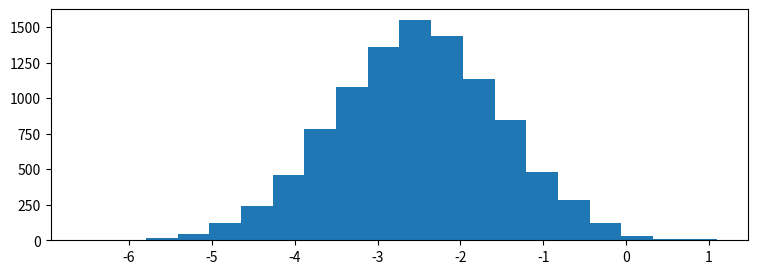

This chart was generated by the following Python code: (Note: this script raises an exception after producing the figure.)

# coding: utf-8

# # Practice Assignment: Understanding Distributions Through Sampling
#
# ** *This assignment is optional, and I encourage you to share your solutions with me and your peers in the discussion forums!* **
#
#
# To complete this assignment, create a code cell that:
# * Creates a number of subplots using the `pyplot subplots` or `matplotlib gridspec` functionality.
# * Creates an animation, pulling between 100 and 1000 samples from each of the random variables (`x1`, `x2`, `x3`, `x4`) for each plot and plotting this as we did in the lecture on animation.
# * **Bonus:** Go above and beyond and "wow" your classmates (and me!) by looking into matplotlib widgets and adding a widget which allows for parameterization of the distributions behind the sampling animations.
#
#
# Tips:
# * Before you start, think about the different ways you can create this visualization to be as interesting and effective as possible.
# * Take a look at the histograms below to get an idea of what the random variables look like, as well as their positioning with respect to one another. This is just a guide, so be creative in how you lay things out!
# * Try to keep the length of your animation reasonable (roughly between 10 and 30 seconds).

# In[5]:

import matplotlib.pyplot as plt
import numpy as np

get_ipython().magic('matplotlib notebook')

# generate 4 random variables from the random, gamma, exponential, and uniform distributions
x1 = np.random.normal(-2.5, 1, 10000)
x2 = np.random.gamma(2, 1.5, 10000)
x3 = np.random.exponential(2, 10000)+7
x4 = np.random.uniform(14,20, 10000)

# plot the histograms
plt.figure(figsize=(9,3))
plt.hist(x1, normed=True, bins=20, alpha=0.5)
plt.hist(x2, normed=True, bins=20, alpha=0.5)
plt.hist(x3, normed=True, bins=20, alpha=0.5)
plt.hist(x4, normed=True, bins=20, alpha=0.5);
plt.axis([-7,21,0,0.6])

plt.text(x1.mean()-1.5, 0.5, 'x1\nNormal')
plt.text(x2.mean()-1.5, 0.5, 'x2\nGamma')
plt.text(x3.mean()-1.5, 0.5, 'x3\nExponential')
plt.text(x4.mean()-1.5, 0.5, 'x4\nUniform')


# In[ ]:

from random import sample
import matplotlib.animation as animation
fig, ((normal, gamma), (exponential, uniform)) = plt.subplots(2, 2)

sample_size = 200
bins = 20
x1 = sample(list(x1), sample_size)
x2 = sample(list(x2), sample_size)
x3 = sample(list(x3), sample_size)
x4 = sample(list(x4), sample_size)

def update(curr):
    # check if animation is at the last frame, and if so, stop the animation a
    if curr == sample_size:
        a.event_source.stop()
    normal.cla()
    gamma.cla()
    exponential.cla()
    uniform.cla()
    normal.hist(x1[:curr], bins=bins)
    normal.axis([-6, 1, 0, 30])
    gamma.hist(x2[:curr], bins=bins)
    gamma.axis([0, 17, 0, 30])
    exponential.hist(x3[:curr], bins=bins)
    exponential.axis([7, 20, 0, 30])
    uniform.hist(x4[:curr], bins=bins)
    uniform.axis([14, 20, 0, 30])
    normal.title.set_text('Normal')
    gamma.title.set_text('Gamma')
    exponential.title.set_text('Exponential')
    uniform.title.set_text('Uniform')
    normal.annotate('n = {}'.format(curr), [-1, 27])
    if curr == 1:
        fig.tight_layout()

a = animation.FuncAnimation(fig, update, interval=20)


# In[ ]:



